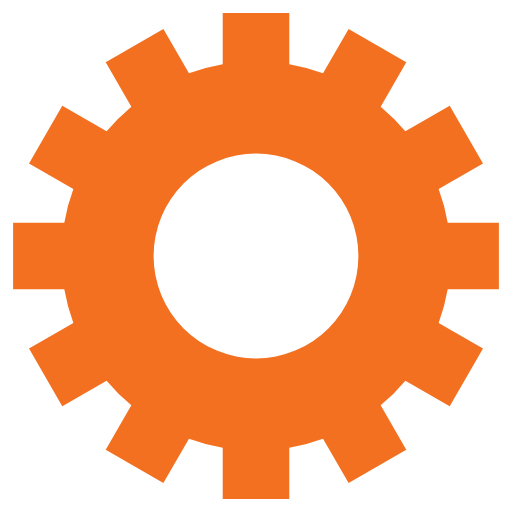
t = 0.00 s
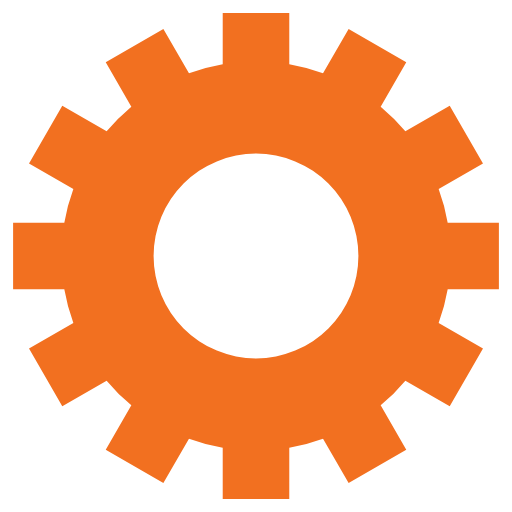
t = 1.25 s
t = 2.50 s: frame unchanged from t = 1.25 s, image omitted
t = 3.75 s: frame unchanged from t = 1.25 s, image omitted

The animated SVG that drew these frames (rendered in a browser with its animation timeline set to each time). Animation: 1 SMIL element (animateTransform=1); one cycle of 5.00 s, repeats indefinitely.

<svg class="lds-gear" width="40px"  height="40px"  xmlns="http://www.w3.org/2000/svg" xmlns:xlink="http://www.w3.org/1999/xlink" viewBox="0 0 100 100" preserveAspectRatio="xMidYMid" style="background: none;"><g transform="translate(50 50)">
<g transform="rotate(135.6)">
<animateTransform attributeName="transform" type="rotate" values="0;360" keyTimes="0;1" dur="5s" repeatCount="indefinite"></animateTransform><path d="M37.43995192304605 -6.5 L47.43995192304605 -6.5 L47.43995192304605 6.5 L37.43995192304605 6.5 A38 38 0 0 1 35.67394948182593 13.090810836924174 L35.67394948182593 13.090810836924174 L44.33420351967032 18.090810836924174 L37.83420351967032 29.34914108612188 L29.17394948182593 24.34914108612188 A38 38 0 0 1 24.34914108612188 29.17394948182593 L24.34914108612188 29.17394948182593 L29.34914108612188 37.83420351967032 L18.090810836924184 44.33420351967032 L13.090810836924183 35.67394948182593 A38 38 0 0 1 6.5 37.43995192304605 L6.5 37.43995192304605 L6.500000000000001 47.43995192304605 L-6.499999999999995 47.43995192304606 L-6.499999999999996 37.43995192304606 A38 38 0 0 1 -13.09081083692417 35.67394948182593 L-13.09081083692417 35.67394948182593 L-18.09081083692417 44.33420351967032 L-29.34914108612187 37.834203519670325 L-24.349141086121872 29.173949481825936 A38 38 0 0 1 -29.17394948182592 24.34914108612189 L-29.17394948182592 24.34914108612189 L-37.83420351967031 29.349141086121893 L-44.33420351967031 18.0908108369242 L-35.67394948182592 13.090810836924193 A38 38 0 0 1 -37.43995192304605 6.5000000000000036 L-37.43995192304605 6.5000000000000036 L-47.43995192304605 6.500000000000004 L-47.43995192304606 -6.499999999999993 L-37.43995192304606 -6.499999999999994 A38 38 0 0 1 -35.67394948182593 -13.090810836924167 L-35.67394948182593 -13.090810836924167 L-44.33420351967032 -18.090810836924163 L-37.834203519670325 -29.34914108612187 L-29.173949481825936 -24.34914108612187 A38 38 0 0 1 -24.349141086121893 -29.17394948182592 L-24.349141086121893 -29.17394948182592 L-29.349141086121897 -37.834203519670304 L-18.0908108369242 -44.334203519670304 L-13.090810836924195 -35.67394948182592 A38 38 0 0 1 -6.500000000000005 -37.43995192304605 L-6.500000000000005 -37.43995192304605 L-6.500000000000007 -47.43995192304605 L6.49999999999999 -47.43995192304606 L6.499999999999992 -37.43995192304606 A38 38 0 0 1 13.090810836924149 -35.67394948182594 L13.090810836924149 -35.67394948182594 L18.090810836924142 -44.33420351967033 L29.349141086121847 -37.83420351967034 L24.349141086121854 -29.17394948182595 A38 38 0 0 1 29.17394948182592 -24.349141086121893 L29.17394948182592 -24.349141086121893 L37.834203519670304 -29.349141086121897 L44.334203519670304 -18.0908108369242 L35.67394948182592 -13.090810836924197 A38 38 0 0 1 37.43995192304605 -6.500000000000007 M0 -20A20 20 0 1 0 0 20 A20 20 0 1 0 0 -20" fill="#F27020"></path></g></g></svg>
